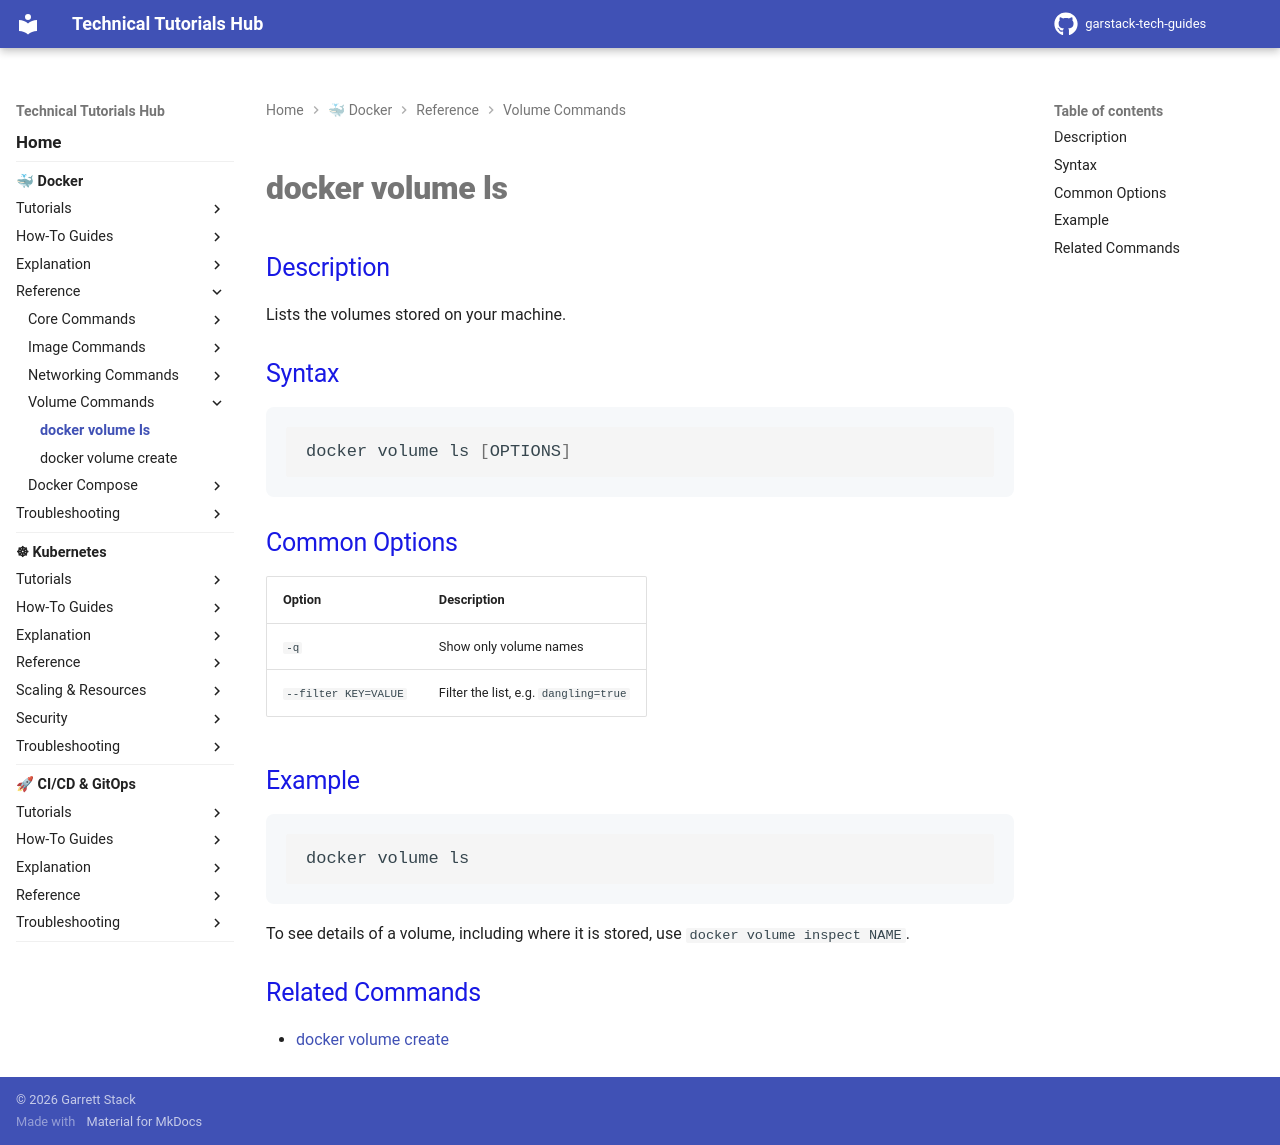

repository: garstack1/gstack-tech-guides · page: docker/reference/volume-commands/docker-volume-ls/index.html · generator: mkdocs

# docker volume ls

## Description

Lists the volumes stored on your machine.

## Syntax

```bash
docker volume ls [OPTIONS]
```

## Common Options

| Option | Description |
|---|---|
| `-q` | Show only volume names |
| `--filter KEY=VALUE` | Filter the list, e.g. `dangling=true` |

## Example

```bash
docker volume ls
```

To see details of a volume, including where it is stored, use `docker volume inspect NAME`.

## Related Commands

- [docker volume create](docker-volume-create.md)
